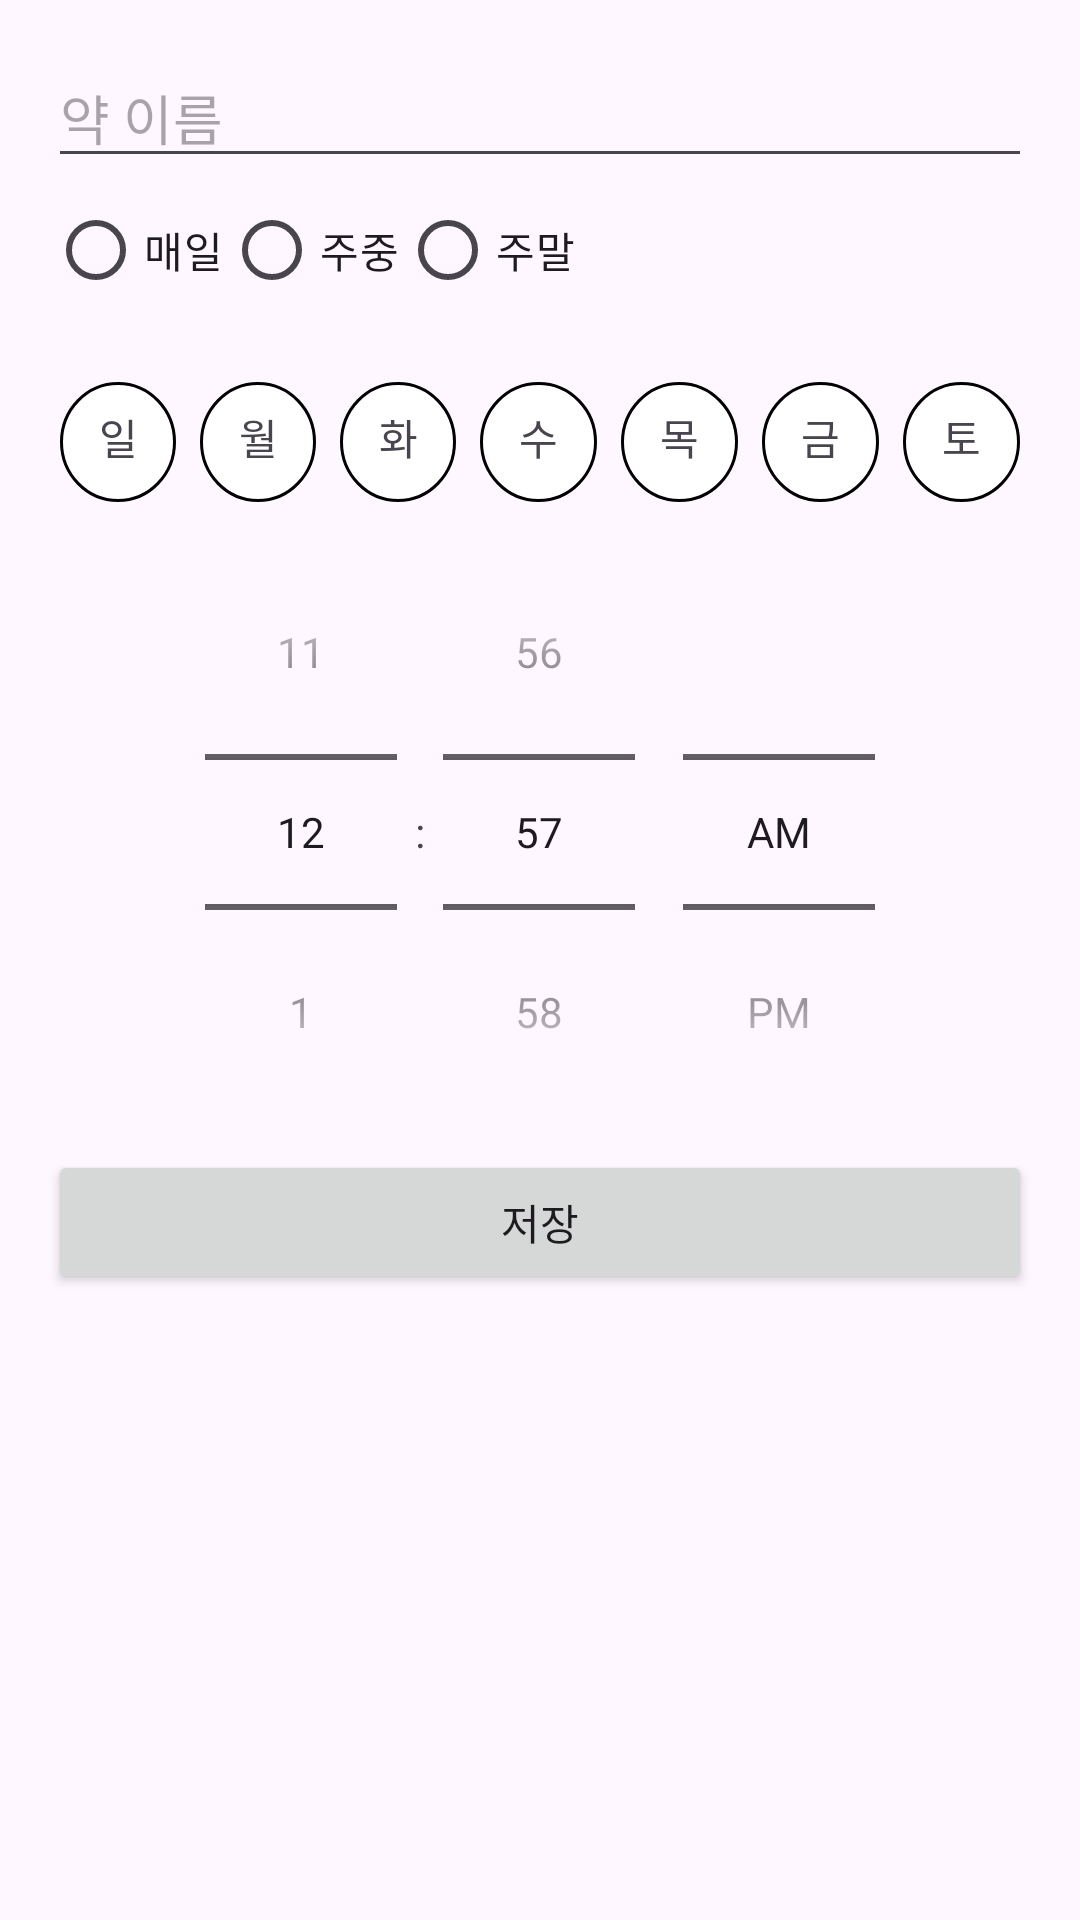

Reconstruct the res/layout file that produces this screen, plus the resources it refers to.
<!-- AndroidManifest.xml: application theme Theme.Smartpillbox -->
<!-- res/layout/activity_add_alarm.xml -->
<?xml version="1.0" encoding="utf-8"?>
<LinearLayout xmlns:android="http://schemas.android.com/apk/res/android"
    android:layout_width="match_parent"
    android:layout_height="match_parent"
    android:orientation="vertical"
    android:padding="16dp">

    <EditText
        android:id="@+id/etMedicineName"
        android:layout_width="match_parent"
        android:layout_height="wrap_content"
        android:hint="약 이름" />

    <RadioGroup
        android:id="@+id/rgSchedule"
        android:layout_width="match_parent"
        android:layout_height="wrap_content"
        android:orientation="horizontal">

        <RadioButton
            android:id="@+id/rbDaily"
            android:layout_width="wrap_content"
            android:layout_height="wrap_content"
            android:text="매일" />

        <RadioButton
            android:id="@+id/rbWeekday"
            android:layout_width="wrap_content"
            android:layout_height="wrap_content"
            android:text="주중" />

        <RadioButton
            android:id="@+id/rbWeekend"
            android:layout_width="wrap_content"
            android:layout_height="wrap_content"
            android:text="주말" />
    </RadioGroup>

    <LinearLayout
        android:layout_width="match_parent"
        android:layout_height="wrap_content"
        android:orientation="horizontal"
        android:layout_marginTop="16dp">

        <TextView
            android:id="@+id/tvSun"
            android:layout_width="0dp"
            android:layout_height="wrap_content"
            android:layout_weight="1"
            android:text="일"
            android:textAlignment="center"
            android:background="@drawable/circle_background"
            android:padding="8dp"
            android:layout_margin="4dp"/> 


        <TextView
            android:id="@+id/tvMon"
            android:layout_width="0dp"
            android:layout_height="wrap_content"
            android:layout_weight="1"
            android:text="월"
            android:textAlignment="center"
            android:background="@drawable/circle_background"
            android:padding="8dp"
            android:layout_margin="4dp"/>

        <TextView
            android:id="@+id/tvTue"
            android:layout_width="0dp"
            android:layout_height="wrap_content"
            android:layout_weight="1"
            android:text="화"
            android:textAlignment="center"
            android:background="@drawable/circle_background"
            android:padding="8dp"
            android:layout_margin="4dp"/>

        <TextView
            android:id="@+id/tvWed"
            android:layout_width="0dp"
            android:layout_height="wrap_content"
            android:layout_weight="1"
            android:text="수"
            android:textAlignment="center"
            android:background="@drawable/circle_background"
            android:padding="8dp"
            android:layout_margin="4dp"/>

        <TextView
            android:id="@+id/tvThu"
            android:layout_width="0dp"
            android:layout_height="wrap_content"
            android:layout_weight="1"
            android:text="목"
            android:textAlignment="center"
            android:background="@drawable/circle_background"
            android:padding="8dp"
            android:layout_margin="4dp"/>

        <TextView
            android:id="@+id/tvFri"
            android:layout_width="0dp"
            android:layout_height="wrap_content"
            android:layout_weight="1"
            android:text="금"
            android:textAlignment="center"
            android:background="@drawable/circle_background"
            android:padding="8dp"
            android:layout_margin="4dp"/>

        <TextView
            android:id="@+id/tvSat"
            android:layout_width="0dp"
            android:layout_height="wrap_content"
            android:layout_weight="1"
            android:text="토"
            android:textAlignment="center"
            android:background="@drawable/circle_background"
            android:padding="8dp"
            android:layout_margin="4dp"/>


    </LinearLayout>

    <TimePicker
        android:id="@+id/timePicker"
        android:layout_width="match_parent"
        android:layout_height="wrap_content"
        android:timePickerMode="spinner" />

    <Button
        android:id="@+id/btnSave"
        android:layout_width="match_parent"
        android:layout_height="wrap_content"
        android:text="저장" />

</LinearLayout>
<!-- resources referenced by this layout -->
<resources>
  <!-- drawable circle_background (drawable) -->
  <?xml version="1.0" encoding="utf-8"?>
  <shape xmlns:android="http://schemas.android.com/apk/res/android"
      android:shape="oval">
      <solid android:color="#FFFFFF" />
      <size
          android:width="40dp"
          android:height="40dp"/>
      <corners android:radius="20dp"/>
      <stroke
          android:width="1dp"
          android:color="#000000" />
  </shape>
  <style name="Theme.Smartpillbox" parent="Base.Theme.Smartpillbox" />
  <style name="Base.Theme.Smartpillbox" parent="Theme.Material3.DayNight.NoActionBar">
          
          
      </style>
</resources>
